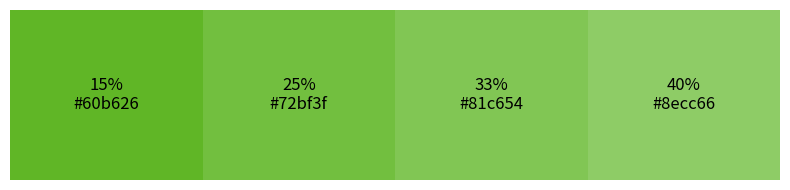

Reproduce this figure in Python.
"""
RGB Color Blender.

This script blends a given RGB color with white at specified percentages
and displays the blended colors in a table format with their hex values.
The original color is a shade of green (68, 170, 0) and the blending color is white (255, 255, 255).
"""

import matplotlib.patches as patches
from matplotlib import pyplot as plt

# Original color
orig_rgb = (68, 170, 0)
white_rgb = (255, 255, 255)

# Blend percentages
percentages = [0.15, 0.25, 0.33, 0.40]


def blend_colors(c1, c2, percent):
    """
    Blend two RGB colors based on a percentage.

    :param c1: First color (RGB tuple)
    :param c2: Second color (RGB tuple)
    :param percent: Percentage to blend (0 to 1)

    :return: Blended color (RGB tuple)
    """
    return tuple(
        int(c1[i] + (c2[i] - c1[i]) * percent)
        for i in range(3)
    )

# Generate blended colors and hex values
blended_colors = [blend_colors(orig_rgb, white_rgb, p) for p in percentages]
hex_colors = ["#%02x%02x%02x" % c for c in blended_colors]

# Create a color swatch table
fig, ax = plt.subplots(figsize=(8, 2))
ax.set_xlim(0, len(percentages))
ax.set_ylim(0, 1)
ax.axis("off")

for i, (hex_code, pct) in enumerate(zip(hex_colors, percentages)):
    rect = patches.Rectangle((i, 0), 1, 1, linewidth=1, edgecolor="none", facecolor=hex_code)
    ax.add_patch(rect)
    ax.text(i + 0.5, 0.5, f"{int(pct*100)}%\n{hex_code}", color="black",
            ha="center", va="center", fontsize=12)

plt.tight_layout()
plt.show()
